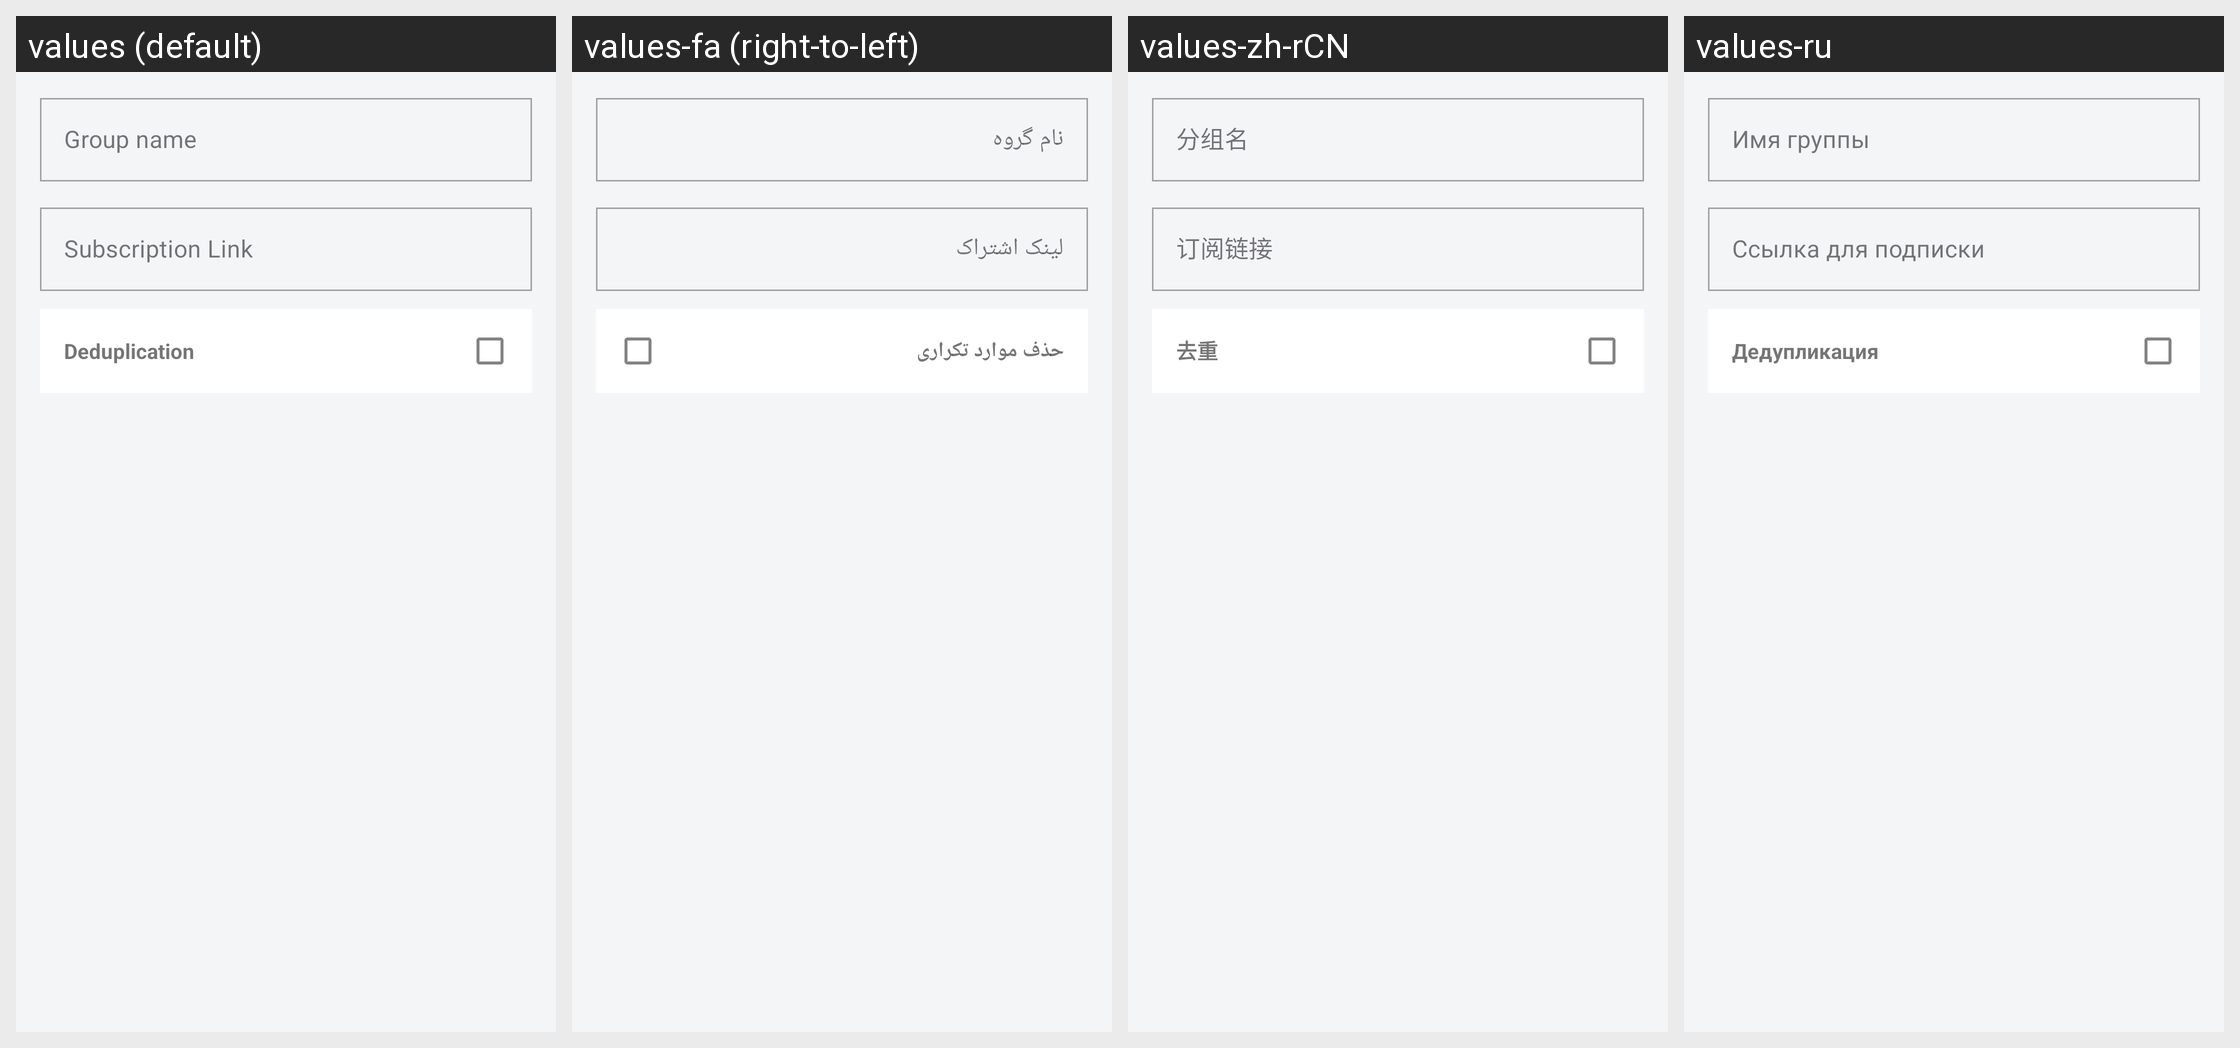

Locale-by-locale string values for the Android screen shown in this grid:
Android screen res/layout/layout_edit_group.xml rendered under 4 locales, left to right: values (default), values-fa (right-to-left), values-zh-rCN, values-ru. Device: Nexus 5 (rendered at 1080×1920; each locale shown at half size, 540×960, under a caption strip naming it); theme Theme.Start.
Other locales in the repository, not shown: values-uk.
Strings drawn on this screen, with the default value and each locale's value (text and hints the layout hard-codes, and strings that could not be matched under every locale, appear in the picture but are not listed):

group_name
  values: Group name
  values-fa: نام گروه
  values-zh-rCN: 分组名
  values-ru: Имя группы

group_subscription_link
  values: Subscription Link
  values-fa: لینک اشتراک
  values-zh-rCN: 订阅链接
  values-ru: Ссылка для подписки

deduplication
  values: Deduplication
  values-fa: حذف موارد تکراری
  values-zh-rCN: 去重
  values-ru: Дедупликация
